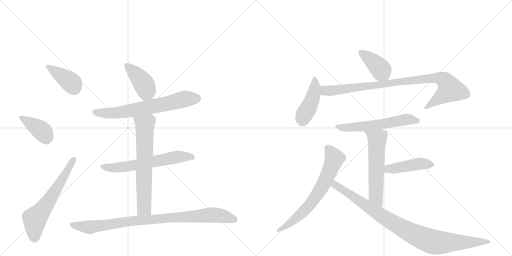
t = 0.00 s
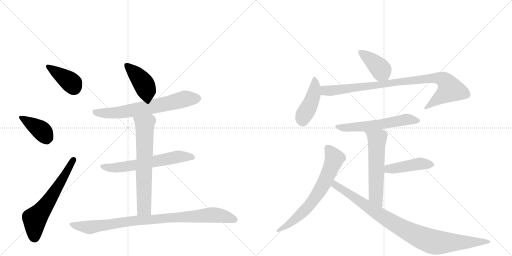
t = 2.38 s
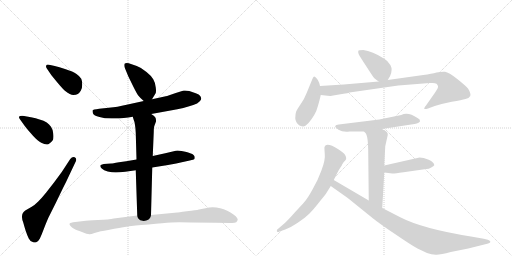
t = 4.75 s
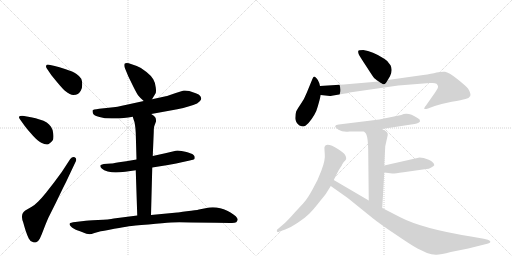
t = 7.13 s
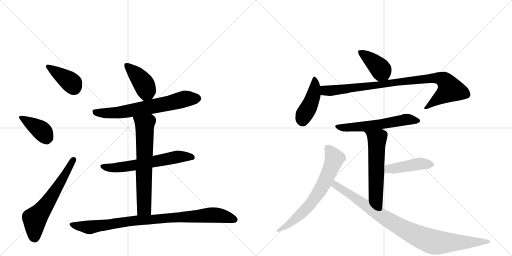
t = 9.51 s
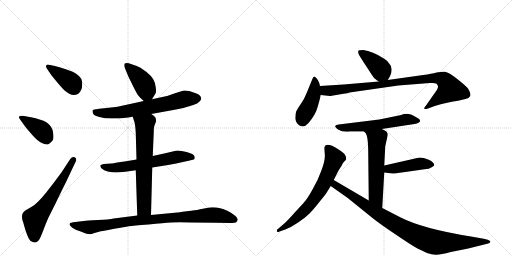
t = 11.89 s

The animated SVG that drew these frames (rendered in a browser with its animation timeline set to each time). Animation: 16 CSS @keyframes rules; one cycle of 11.89 s.

<svg version="1.1" viewBox="0 0 2048 1024" xmlns="http://www.w3.org/2000/svg">
  <g stroke="lightgray" stroke-dasharray="1,1" stroke-width="1" transform="scale(4, 4)">
    <line x1="0" y1="0" x2="256" y2="256"></line>
    <line x1="256" y1="0" x2="0" y2="256"></line>
    <line x1="128" y1="0" x2="128" y2="256"></line>
    <line x1="0" y1="128" x2="256" y2="128"></line>
    <line x1="256" y1="0" x2="512" y2="256"></line>
    <line x1="512" y1="0" x2="256" y2="256"></line>
    <line x1="384" y1="0" x2="384" y2="256"></line>
    <line x1="256" y1="128" x2="512" y2="128"></line>
  </g>
<g transform="scale(1, -1) translate(0, -850)">
   <style type="text/css">
    @keyframes keyframes0 {
      from {
       stroke: black;
       stroke-dashoffset: 393;
       stroke-width: 128;
       }
       56% {
       animation-timing-function: step-end;
       stroke: black;
       stroke-dashoffset: 0;
       stroke-width: 128;
       }
       to {
       stroke: black;
       stroke-width: 1024;
       }
       }
       #make-me-a-hanzi-animation-0 {
         animation: keyframes0 0.569824s both;
         animation-delay: 0.000000s;
         animation-timing-function: linear;
       }
    @keyframes keyframes1 {
      from {
       stroke: black;
       stroke-dashoffset: 392;
       stroke-width: 128;
       }
       56% {
       animation-timing-function: step-end;
       stroke: black;
       stroke-dashoffset: 0;
       stroke-width: 128;
       }
       to {
       stroke: black;
       stroke-width: 1024;
       }
       }
       #make-me-a-hanzi-animation-1 {
         animation: keyframes1 0.569010s both;
         animation-delay: 0.569824s;
         animation-timing-function: linear;
       }
    @keyframes keyframes2 {
      from {
       stroke: black;
       stroke-dashoffset: 617;
       stroke-width: 128;
       }
       67% {
       animation-timing-function: step-end;
       stroke: black;
       stroke-dashoffset: 0;
       stroke-width: 128;
       }
       to {
       stroke: black;
       stroke-width: 1024;
       }
       }
       #make-me-a-hanzi-animation-2 {
         animation: keyframes2 0.752116s both;
         animation-delay: 1.138835s;
         animation-timing-function: linear;
       }
    @keyframes keyframes3 {
      from {
       stroke: black;
       stroke-dashoffset: 416;
       stroke-width: 128;
       }
       58% {
       animation-timing-function: step-end;
       stroke: black;
       stroke-dashoffset: 0;
       stroke-width: 128;
       }
       to {
       stroke: black;
       stroke-width: 1024;
       }
       }
       #make-me-a-hanzi-animation-3 {
         animation: keyframes3 0.588542s both;
         animation-delay: 1.890951s;
         animation-timing-function: linear;
       }
    @keyframes keyframes4 {
      from {
       stroke: black;
       stroke-dashoffset: 680;
       stroke-width: 128;
       }
       69% {
       animation-timing-function: step-end;
       stroke: black;
       stroke-dashoffset: 0;
       stroke-width: 128;
       }
       to {
       stroke: black;
       stroke-width: 1024;
       }
       }
       #make-me-a-hanzi-animation-4 {
         animation: keyframes4 0.803385s both;
         animation-delay: 2.479492s;
         animation-timing-function: linear;
       }
    @keyframes keyframes5 {
      from {
       stroke: black;
       stroke-dashoffset: 625;
       stroke-width: 128;
       }
       67% {
       animation-timing-function: step-end;
       stroke: black;
       stroke-dashoffset: 0;
       stroke-width: 128;
       }
       to {
       stroke: black;
       stroke-width: 1024;
       }
       }
       #make-me-a-hanzi-animation-5 {
         animation: keyframes5 0.758626s both;
         animation-delay: 3.282878s;
         animation-timing-function: linear;
       }
    @keyframes keyframes6 {
      from {
       stroke: black;
       stroke-dashoffset: 668;
       stroke-width: 128;
       }
       68% {
       animation-timing-function: step-end;
       stroke: black;
       stroke-dashoffset: 0;
       stroke-width: 128;
       }
       to {
       stroke: black;
       stroke-width: 1024;
       }
       }
       #make-me-a-hanzi-animation-6 {
         animation: keyframes6 0.793620s both;
         animation-delay: 4.041504s;
         animation-timing-function: linear;
       }
    @keyframes keyframes7 {
      from {
       stroke: black;
       stroke-dashoffset: 918;
       stroke-width: 128;
       }
       75% {
       animation-timing-function: step-end;
       stroke: black;
       stroke-dashoffset: 0;
       stroke-width: 128;
       }
       to {
       stroke: black;
       stroke-width: 1024;
       }
       }
       #make-me-a-hanzi-animation-7 {
         animation: keyframes7 0.997070s both;
         animation-delay: 4.835124s;
         animation-timing-function: linear;
       }
    @keyframes keyframes8 {
      from {
       stroke: black;
       stroke-dashoffset: 401;
       stroke-width: 128;
       }
       57% {
       animation-timing-function: step-end;
       stroke: black;
       stroke-dashoffset: 0;
       stroke-width: 128;
       }
       to {
       stroke: black;
       stroke-width: 1024;
       }
       }
       #make-me-a-hanzi-animation-8 {
         animation: keyframes8 0.576335s both;
         animation-delay: 5.832194s;
         animation-timing-function: linear;
       }
    @keyframes keyframes9 {
      from {
       stroke: black;
       stroke-dashoffset: 438;
       stroke-width: 128;
       }
       59% {
       animation-timing-function: step-end;
       stroke: black;
       stroke-dashoffset: 0;
       stroke-width: 128;
       }
       to {
       stroke: black;
       stroke-width: 1024;
       }
       }
       #make-me-a-hanzi-animation-9 {
         animation: keyframes9 0.606445s both;
         animation-delay: 6.408529s;
         animation-timing-function: linear;
       }
    @keyframes keyframes10 {
      from {
       stroke: black;
       stroke-dashoffset: 920;
       stroke-width: 128;
       }
       75% {
       animation-timing-function: step-end;
       stroke: black;
       stroke-dashoffset: 0;
       stroke-width: 128;
       }
       to {
       stroke: black;
       stroke-width: 1024;
       }
       }
       #make-me-a-hanzi-animation-10 {
         animation: keyframes10 0.998698s both;
         animation-delay: 7.014974s;
         animation-timing-function: linear;
       }
    @keyframes keyframes11 {
      from {
       stroke: black;
       stroke-dashoffset: 583;
       stroke-width: 128;
       }
       65% {
       animation-timing-function: step-end;
       stroke: black;
       stroke-dashoffset: 0;
       stroke-width: 128;
       }
       to {
       stroke: black;
       stroke-width: 1024;
       }
       }
       #make-me-a-hanzi-animation-11 {
         animation: keyframes11 0.724447s both;
         animation-delay: 8.013672s;
         animation-timing-function: linear;
       }
    @keyframes keyframes12 {
      from {
       stroke: black;
       stroke-dashoffset: 576;
       stroke-width: 128;
       }
       65% {
       animation-timing-function: step-end;
       stroke: black;
       stroke-dashoffset: 0;
       stroke-width: 128;
       }
       to {
       stroke: black;
       stroke-width: 1024;
       }
       }
       #make-me-a-hanzi-animation-12 {
         animation: keyframes12 0.718750s both;
         animation-delay: 8.738118s;
         animation-timing-function: linear;
       }
    @keyframes keyframes13 {
      from {
       stroke: black;
       stroke-dashoffset: 443;
       stroke-width: 128;
       }
       59% {
       animation-timing-function: step-end;
       stroke: black;
       stroke-dashoffset: 0;
       stroke-width: 128;
       }
       to {
       stroke: black;
       stroke-width: 1024;
       }
       }
       #make-me-a-hanzi-animation-13 {
         animation: keyframes13 0.610514s both;
         animation-delay: 9.456868s;
         animation-timing-function: linear;
       }
    @keyframes keyframes14 {
      from {
       stroke: black;
       stroke-dashoffset: 679;
       stroke-width: 128;
       }
       69% {
       animation-timing-function: step-end;
       stroke: black;
       stroke-dashoffset: 0;
       stroke-width: 128;
       }
       to {
       stroke: black;
       stroke-width: 1024;
       }
       }
       #make-me-a-hanzi-animation-14 {
         animation: keyframes14 0.802572s both;
         animation-delay: 10.067383s;
         animation-timing-function: linear;
       }
    @keyframes keyframes15 {
      from {
       stroke: black;
       stroke-dashoffset: 940;
       stroke-width: 128;
       }
       75% {
       animation-timing-function: step-end;
       stroke: black;
       stroke-dashoffset: 0;
       stroke-width: 128;
       }
       to {
       stroke: black;
       stroke-width: 1024;
       }
       }
       #make-me-a-hanzi-animation-15 {
         animation: keyframes15 1.014974s both;
         animation-delay: 10.869954s;
         animation-timing-function: linear;
       }
</style>
<path d="M 205 550 Q 211 542 232 517 Q 253 492 261 486 Q 281 470 293 470 Q 305 470 311 474 Q 317 477 323 487 Q 329 496 329 512 Q 329 526 325 535 Q 319 545 306 554 Q 292 564 263 573 Q 235 582 219 586 L 201 590 Q 195 592 192 592 Q 186 592 185 588 Q 184 586 184 585 Q 184 580 188 575 L 205 550 Z" fill="lightgray"></path> 
<path d="M 99 346 Q 111 330 132 307 Q 153 284 165 279 Q 178 272 187 272 Q 191 272 195 274 Q 205 280 211 289 Q 214 295 214 304 Q 214 309 213 316 Q 211 333 204 343 Q 197 353 187 360 Q 177 367 155 373 Q 135 379 129 380 L 91 387 L 87 387 Q 79 387 77 384 Q 76 383 76 381 Q 76 378 79 374 L 99 346 Z" fill="lightgray"></path> 
<path d="M 247 162 L 216 120 L 184 79 Q 167 58 153 44 Q 139 30 127 23 L 101 8 Q 93 2 91 -3 Q 88 -8 88 -16 L 88 -19 Q 88 -27 93 -40 Q 97 -55 103 -74 Q 109 -92 115 -104 Q 121 -116 131 -118 Q 135 -120 139 -120 Q 142 -120 145 -119 Q 153 -116 159 -105 Q 165 -93 174 -69 Q 183 -45 193 -22 L 223 38 L 253 100 Q 266 125 275 145 L 301 200 Q 305 207 305 212 Q 305 218 299 221 Q 296 222 294 222 Q 287 222 281 214 L 247 162 Z" fill="lightgray"></path> 
<path d="M 608 453 L 622 476 Q 624 478 624 487 Q 624 492 623 500 Q 621 520 613 533 Q 606 546 586 562 Q 567 579 547 586 L 515 597 Q 510 598 507 598 Q 502 598 499 596 Q 497 594 497 589 Q 497 585 499 579 L 513 545 L 533 504 Q 547 476 553 468 Q 559 460 575 446 C 594 429 594 429 608 453 Z" fill="lightgray"></path> 
<path d="M 605 394 L 682 408 Q 711 413 733 418 Q 754 424 773 430 Q 791 436 798 444 Q 805 450 805 456 Q 805 460 801 466 Q 797 472 783 477 L 757 486 Q 748 488 740 488 L 735 488 Q 730 486 719 483 L 703 478 Q 671 466 663 465 L 608 453 L 575 446 L 511 432 Q 485 426 470 423 Q 455 421 435 419 L 397 415 Q 371 412 370 408 L 370 406 Q 370 402 372 396 Q 375 388 398 382 Q 417 376 447 376 L 456 376 Q 477 376 495 378 Q 513 380 531 383 L 605 394 Z" fill="lightgray"></path> 
<path d="M 609 180 L 672 190 Q 677 190 727 201 L 759 208 Q 776 212 778 214 Q 779 217 779 222 Q 779 226 773 231 Q 767 236 746 242 Q 725 248 710 248 Q 703 247 695 245 L 661 237 L 611 226 L 546 212 L 505 205 L 476 201 Q 449 196 445 196 L 415 194 Q 403 192 401 188 L 401 186 Q 401 182 407 176 Q 415 168 431 164 Q 447 161 463 160 Q 479 160 501 163 L 543 169 L 609 180 Z" fill="lightgray"></path> 
<path d="M 543 169 L 549 -12 C 550 -42 603 -40 604 -10 L 609 180 L 611 226 L 615 322 Q 615 342 618 348 L 624 364 L 624 368 Q 624 374 622 379 Q 619 386 605 394 C 580 411 522 412 531 383 L 535 370 Q 539 362 540 350 Q 542 339 543 318 L 546 212 L 543 169 Z" fill="lightgray"></path> 
<path d="M 549 -12 L 455 -24 Q 437 -28 392 -30 Q 347 -32 335 -34 L 301 -38 Q 281 -40 279 -44 Q 278 -45 278 -46 Q 278 -49 282 -54 Q 287 -61 296 -65 Q 305 -70 328 -78 Q 349 -87 357 -87 L 359 -87 Q 364 -87 378 -82 L 403 -75 Q 415 -73 457 -65 Q 499 -58 515 -55 Q 531 -53 594 -48 Q 657 -42 684 -40 Q 697 -39 717 -39 Q 738 -39 765 -40 Q 821 -40 863 -41 L 921 -42 L 928 -42 Q 940 -42 945 -39 Q 949 -34 951 -29 Q 951 -23 943 -15 Q 935 -8 922 0 Q 909 8 895 13 Q 881 18 866 20 Q 859 21 851 21 Q 844 21 837 20 L 796 12 Q 785 9 747 5 Q 710 0 709 0 L 604 -10 L 549 -12 Z" fill="lightgray"></path> 
<path d="M 1551 530 L 1560 545 Q 1572 570 1562 589 Q 1552 607 1537 615 Q 1489 646 1453 650 Q 1434 650 1433 646 Q 1432 639 1435 633 Q 1438 626 1465 585 Q 1492 543 1495 540 Q 1498 536 1515 524 C 1538 508 1538 508 1551 530 Z" fill="lightgray"></path> 
<path d="M 1280 506 L 1277 518 Q 1273 530 1266 537 Q 1260 543 1257 544 Q 1254 544 1250 535 L 1227 479 Q 1217 453 1203 434 Q 1190 415 1185 405 Q 1181 394 1181 377 Q 1182 359 1198 348 Q 1207 344 1213 344 Q 1220 344 1234 358 Q 1263 392 1271 424 Q 1280 455 1283 470 L 1280 506 Z" fill="lightgray"></path> 
<path d="M 1327 467 L 1374 475 Q 1392 477 1398 480 L 1593 508 L 1719 518 L 1730 518 Q 1741 518 1746 515 Q 1751 510 1752 505 Q 1754 499 1739 478 L 1704 428 Q 1694 416 1698 414 Q 1706 414 1712 416 L 1739 426 Q 1767 435 1807 443 Q 1848 450 1862 454 Q 1876 457 1881 466 Q 1885 475 1872 496 Q 1863 507 1829 534 Q 1795 561 1780 563 Q 1766 564 1746 560 Q 1727 555 1693 550 L 1551 530 L 1515 524 L 1375 512 L 1280 506 C 1250 504 1253 473 1283 470 L 1320 466 Q 1324 466 1327 467 Z" fill="lightgray"></path> 
<path d="M 1527 334 L 1658 354 Q 1679 358 1680 365 Q 1682 372 1670 378 Q 1632 404 1605 390 L 1517 372 L 1355 352 Q 1343 351 1341 346 Q 1339 341 1354 331 Q 1370 321 1398 324 L 1456 324 L 1527 334 Z" fill="lightgray"></path> 
<path d="M 1541 265 L 1551 310 Q 1551 316 1550 317 Q 1546 327 1527 334 C 1500 346 1436 346 1456 324 L 1462 318 Q 1473 307 1473 232 L 1475 48 C 1475 18 1527 -12 1529 18 L 1537 160 L 1537 188 L 1541 265 Z" fill="lightgray"></path> 
<path d="M 1537 160 L 1569 156 Q 1574 155 1614 161 L 1705 174 Q 1715 174 1725 180 Q 1735 186 1737 189 Q 1737 201 1715 211 Q 1693 220 1678 220 L 1537 188 C 1508 181 1507 164 1537 160 Z" fill="lightgray"></path> 
<path d="M 1335 130 L 1350 160 Q 1357 174 1367 188 Q 1368 192 1371 196 L 1375 202 Q 1376 204 1381 208 Q 1387 212 1384 222 L 1380 231 Q 1376 238 1353 253 Q 1305 283 1298 262 Q 1297 259 1299 235 Q 1302 211 1286 169 Q 1271 127 1250 92 Q 1230 56 1219 44 Q 1208 31 1179 0 Q 1151 -32 1136 -45 L 1108 -69 Q 1106 -76 1109 -77 Q 1111 -80 1118 -76 L 1141 -68 Q 1163 -60 1191 -41 Q 1220 -22 1237 -5 Q 1254 12 1279 44 Q 1305 76 1308 82 L 1323 106 L 1335 130 Z" fill="lightgray"></path> 
<path d="M 1475 48 L 1335 130 C 1309 145 1298 123 1323 106 L 1391 58 L 1490 -22 Q 1521 -47 1583 -88 Q 1644 -130 1670 -144 L 1708 -162 Q 1726 -168 1743 -169 Q 1760 -170 1803 -158 L 1873 -144 L 1949 -125 Q 1957 -123 1959 -121 Q 1967 -116 1951 -109 L 1935 -105 L 1884 -96 Q 1690 -65 1601 -19 L 1529 18 L 1475 48 Z" fill="lightgray"></path> 
      <clipPath id="make-me-a-hanzi-clip-0">
      <path d="M 205 550 Q 211 542 232 517 Q 253 492 261 486 Q 281 470 293 470 Q 305 470 311 474 Q 317 477 323 487 Q 329 496 329 512 Q 329 526 325 535 Q 319 545 306 554 Q 292 564 263 573 Q 235 582 219 586 L 201 590 Q 195 592 192 592 Q 186 592 185 588 Q 184 586 184 585 Q 184 580 188 575 L 205 550 Z" fill="lightgray"></path>
      </clipPath>
      <path clip-path="url(#make-me-a-hanzi-clip-0)" d="M 192 584 L 273 529 L 297 498 " fill="none" id="make-me-a-hanzi-animation-0" stroke-dasharray="265 530" stroke-linecap="round"></path>

      <clipPath id="make-me-a-hanzi-clip-1">
      <path d="M 99 346 Q 111 330 132 307 Q 153 284 165 279 Q 178 272 187 272 Q 191 272 195 274 Q 205 280 211 289 Q 214 295 214 304 Q 214 309 213 316 Q 211 333 204 343 Q 197 353 187 360 Q 177 367 155 373 Q 135 379 129 380 L 91 387 L 87 387 Q 79 387 77 384 Q 76 383 76 381 Q 76 378 79 374 L 99 346 Z" fill="lightgray"></path>
      </clipPath>
      <path clip-path="url(#make-me-a-hanzi-clip-1)" d="M 84 380 L 164 329 L 186 294 " fill="none" id="make-me-a-hanzi-animation-1" stroke-dasharray="264 528" stroke-linecap="round"></path>

      <clipPath id="make-me-a-hanzi-clip-2">
      <path d="M 247 162 L 216 120 L 184 79 Q 167 58 153 44 Q 139 30 127 23 L 101 8 Q 93 2 91 -3 Q 88 -8 88 -16 L 88 -19 Q 88 -27 93 -40 Q 97 -55 103 -74 Q 109 -92 115 -104 Q 121 -116 131 -118 Q 135 -120 139 -120 Q 142 -120 145 -119 Q 153 -116 159 -105 Q 165 -93 174 -69 Q 183 -45 193 -22 L 223 38 L 253 100 Q 266 125 275 145 L 301 200 Q 305 207 305 212 Q 305 218 299 221 Q 296 222 294 222 Q 287 222 281 214 L 247 162 Z" fill="lightgray"></path>
      </clipPath>
      <path clip-path="url(#make-me-a-hanzi-clip-2)" d="M 139 -102 L 139 -26 L 187 34 L 295 212 " fill="none" id="make-me-a-hanzi-animation-2" stroke-dasharray="489 978" stroke-linecap="round"></path>

      <clipPath id="make-me-a-hanzi-clip-3">
      <path d="M 608 453 L 622 476 Q 624 478 624 487 Q 624 492 623 500 Q 621 520 613 533 Q 606 546 586 562 Q 567 579 547 586 L 515 597 Q 510 598 507 598 Q 502 598 499 596 Q 497 594 497 589 Q 497 585 499 579 L 513 545 L 533 504 Q 547 476 553 468 Q 559 460 575 446 C 594 429 594 429 608 453 Z" fill="lightgray"></path>
      </clipPath>
      <path clip-path="url(#make-me-a-hanzi-clip-3)" d="M 505 591 L 542 556 L 578 510 L 586 484 L 577 462 " fill="none" id="make-me-a-hanzi-animation-3" stroke-dasharray="288 576" stroke-linecap="round"></path>

      <clipPath id="make-me-a-hanzi-clip-4">
      <path d="M 605 394 L 682 408 Q 711 413 733 418 Q 754 424 773 430 Q 791 436 798 444 Q 805 450 805 456 Q 805 460 801 466 Q 797 472 783 477 L 757 486 Q 748 488 740 488 L 735 488 Q 730 486 719 483 L 703 478 Q 671 466 663 465 L 608 453 L 575 446 L 511 432 Q 485 426 470 423 Q 455 421 435 419 L 397 415 Q 371 412 370 408 L 370 406 Q 370 402 372 396 Q 375 388 398 382 Q 417 376 447 376 L 456 376 Q 477 376 495 378 Q 513 380 531 383 L 605 394 Z" fill="lightgray"></path>
      </clipPath>
      <path clip-path="url(#make-me-a-hanzi-clip-4)" d="M 375 407 L 394 398 L 462 398 L 669 435 L 741 455 L 791 456 " fill="none" id="make-me-a-hanzi-animation-4" stroke-dasharray="552 1104" stroke-linecap="round"></path>

      <clipPath id="make-me-a-hanzi-clip-5">
      <path d="M 609 180 L 672 190 Q 677 190 727 201 L 759 208 Q 776 212 778 214 Q 779 217 779 222 Q 779 226 773 231 Q 767 236 746 242 Q 725 248 710 248 Q 703 247 695 245 L 661 237 L 611 226 L 546 212 L 505 205 L 476 201 Q 449 196 445 196 L 415 194 Q 403 192 401 188 L 401 186 Q 401 182 407 176 Q 415 168 431 164 Q 447 161 463 160 Q 479 160 501 163 L 543 169 L 609 180 Z" fill="lightgray"></path>
      </clipPath>
      <path clip-path="url(#make-me-a-hanzi-clip-5)" d="M 410 187 L 429 179 L 459 179 L 714 223 L 773 219 " fill="none" id="make-me-a-hanzi-animation-5" stroke-dasharray="497 994" stroke-linecap="round"></path>

      <clipPath id="make-me-a-hanzi-clip-6">
      <path d="M 543 169 L 549 -12 C 550 -42 603 -40 604 -10 L 609 180 L 611 226 L 615 322 Q 615 342 618 348 L 624 364 L 624 368 Q 624 374 622 379 Q 619 386 605 394 C 580 411 522 412 531 383 L 535 370 Q 539 362 540 350 Q 542 339 543 318 L 546 212 L 543 169 Z" fill="lightgray"></path>
      </clipPath>
      <path clip-path="url(#make-me-a-hanzi-clip-6)" d="M 539 378 L 579 351 L 577 18 L 556 -4 " fill="none" id="make-me-a-hanzi-animation-6" stroke-dasharray="540 1080" stroke-linecap="round"></path>

      <clipPath id="make-me-a-hanzi-clip-7">
      <path d="M 549 -12 L 455 -24 Q 437 -28 392 -30 Q 347 -32 335 -34 L 301 -38 Q 281 -40 279 -44 Q 278 -45 278 -46 Q 278 -49 282 -54 Q 287 -61 296 -65 Q 305 -70 328 -78 Q 349 -87 357 -87 L 359 -87 Q 364 -87 378 -82 L 403 -75 Q 415 -73 457 -65 Q 499 -58 515 -55 Q 531 -53 594 -48 Q 657 -42 684 -40 Q 697 -39 717 -39 Q 738 -39 765 -40 Q 821 -40 863 -41 L 921 -42 L 928 -42 Q 940 -42 945 -39 Q 949 -34 951 -29 Q 951 -23 943 -15 Q 935 -8 922 0 Q 909 8 895 13 Q 881 18 866 20 Q 859 21 851 21 Q 844 21 837 20 L 796 12 Q 785 9 747 5 Q 710 0 709 0 L 604 -10 L 549 -12 Z" fill="lightgray"></path>
      </clipPath>
      <path clip-path="url(#make-me-a-hanzi-clip-7)" d="M 284 -48 L 357 -59 L 512 -35 L 836 -10 L 892 -14 L 940 -29 " fill="none" id="make-me-a-hanzi-animation-7" stroke-dasharray="790 1580" stroke-linecap="round"></path>

      <clipPath id="make-me-a-hanzi-clip-8">
      <path d="M 1551 530 L 1560 545 Q 1572 570 1562 589 Q 1552 607 1537 615 Q 1489 646 1453 650 Q 1434 650 1433 646 Q 1432 639 1435 633 Q 1438 626 1465 585 Q 1492 543 1495 540 Q 1498 536 1515 524 C 1538 508 1538 508 1551 530 Z" fill="lightgray"></path>
      </clipPath>
      <path clip-path="url(#make-me-a-hanzi-clip-8)" d="M 1440 640 L 1509 588 L 1543 540 " fill="none" id="make-me-a-hanzi-animation-8" stroke-dasharray="273 546" stroke-linecap="round"></path>

      <clipPath id="make-me-a-hanzi-clip-9">
      <path d="M 1280 506 L 1277 518 Q 1273 530 1266 537 Q 1260 543 1257 544 Q 1254 544 1250 535 L 1227 479 Q 1217 453 1203 434 Q 1190 415 1185 405 Q 1181 394 1181 377 Q 1182 359 1198 348 Q 1207 344 1213 344 Q 1220 344 1234 358 Q 1263 392 1271 424 Q 1280 455 1283 470 L 1280 506 Z" fill="lightgray"></path>
      </clipPath>
      <path clip-path="url(#make-me-a-hanzi-clip-9)" d="M 1258 536 L 1254 470 L 1238 427 L 1216 391 L 1210 364 " fill="none" id="make-me-a-hanzi-animation-9" stroke-dasharray="310 620" stroke-linecap="round"></path>

      <clipPath id="make-me-a-hanzi-clip-10">
      <path d="M 1327 467 L 1374 475 Q 1392 477 1398 480 L 1593 508 L 1719 518 L 1730 518 Q 1741 518 1746 515 Q 1751 510 1752 505 Q 1754 499 1739 478 L 1704 428 Q 1694 416 1698 414 Q 1706 414 1712 416 L 1739 426 Q 1767 435 1807 443 Q 1848 450 1862 454 Q 1876 457 1881 466 Q 1885 475 1872 496 Q 1863 507 1829 534 Q 1795 561 1780 563 Q 1766 564 1746 560 Q 1727 555 1693 550 L 1551 530 L 1515 524 L 1375 512 L 1280 506 C 1250 504 1253 473 1283 470 L 1320 466 Q 1324 466 1327 467 Z" fill="lightgray"></path>
      </clipPath>
      <path clip-path="url(#make-me-a-hanzi-clip-10)" d="M 1288 501 L 1298 489 L 1331 488 L 1671 532 L 1767 535 L 1786 520 L 1801 493 L 1704 420 " fill="none" id="make-me-a-hanzi-animation-10" stroke-dasharray="792 1584" stroke-linecap="round"></path>

      <clipPath id="make-me-a-hanzi-clip-11">
      <path d="M 1527 334 L 1658 354 Q 1679 358 1680 365 Q 1682 372 1670 378 Q 1632 404 1605 390 L 1517 372 L 1355 352 Q 1343 351 1341 346 Q 1339 341 1354 331 Q 1370 321 1398 324 L 1456 324 L 1527 334 Z" fill="lightgray"></path>
      </clipPath>
      <path clip-path="url(#make-me-a-hanzi-clip-11)" d="M 1349 346 L 1376 339 L 1405 340 L 1517 352 L 1624 372 L 1672 367 " fill="none" id="make-me-a-hanzi-animation-11" stroke-dasharray="455 910" stroke-linecap="round"></path>

      <clipPath id="make-me-a-hanzi-clip-12">
      <path d="M 1541 265 L 1551 310 Q 1551 316 1550 317 Q 1546 327 1527 334 C 1500 346 1436 346 1456 324 L 1462 318 Q 1473 307 1473 232 L 1475 48 C 1475 18 1527 -12 1529 18 L 1537 160 L 1537 188 L 1541 265 Z" fill="lightgray"></path>
      </clipPath>
      <path clip-path="url(#make-me-a-hanzi-clip-12)" d="M 1469 319 L 1508 293 L 1503 65 L 1525 26 " fill="none" id="make-me-a-hanzi-animation-12" stroke-dasharray="448 896" stroke-linecap="round"></path>

      <clipPath id="make-me-a-hanzi-clip-13">
      <path d="M 1537 160 L 1569 156 Q 1574 155 1614 161 L 1705 174 Q 1715 174 1725 180 Q 1735 186 1737 189 Q 1737 201 1715 211 Q 1693 220 1678 220 L 1537 188 C 1508 181 1507 164 1537 160 Z" fill="lightgray"></path>
      </clipPath>
      <path clip-path="url(#make-me-a-hanzi-clip-13)" d="M 1543 167 L 1562 176 L 1676 195 L 1726 191 " fill="none" id="make-me-a-hanzi-animation-13" stroke-dasharray="315 630" stroke-linecap="round"></path>

      <clipPath id="make-me-a-hanzi-clip-14">
      <path d="M 1335 130 L 1350 160 Q 1357 174 1367 188 Q 1368 192 1371 196 L 1375 202 Q 1376 204 1381 208 Q 1387 212 1384 222 L 1380 231 Q 1376 238 1353 253 Q 1305 283 1298 262 Q 1297 259 1299 235 Q 1302 211 1286 169 Q 1271 127 1250 92 Q 1230 56 1219 44 Q 1208 31 1179 0 Q 1151 -32 1136 -45 L 1108 -69 Q 1106 -76 1109 -77 Q 1111 -80 1118 -76 L 1141 -68 Q 1163 -60 1191 -41 Q 1220 -22 1237 -5 Q 1254 12 1279 44 Q 1305 76 1308 82 L 1323 106 L 1335 130 Z" fill="lightgray"></path>
      </clipPath>
      <path clip-path="url(#make-me-a-hanzi-clip-14)" d="M 1311 258 L 1329 235 L 1336 209 L 1277 84 L 1209 -1 L 1164 -41 L 1113 -72 " fill="none" id="make-me-a-hanzi-animation-14" stroke-dasharray="551 1102" stroke-linecap="round"></path>

      <clipPath id="make-me-a-hanzi-clip-15">
      <path d="M 1475 48 L 1335 130 C 1309 145 1298 123 1323 106 L 1391 58 L 1490 -22 Q 1521 -47 1583 -88 Q 1644 -130 1670 -144 L 1708 -162 Q 1726 -168 1743 -169 Q 1760 -170 1803 -158 L 1873 -144 L 1949 -125 Q 1957 -123 1959 -121 Q 1967 -116 1951 -109 L 1935 -105 L 1884 -96 Q 1690 -65 1601 -19 L 1529 18 L 1475 48 Z" fill="lightgray"></path>
      </clipPath>
      <path clip-path="url(#make-me-a-hanzi-clip-15)" d="M 1338 121 L 1348 105 L 1541 -23 L 1696 -105 L 1765 -121 L 1952 -117 " fill="none" id="make-me-a-hanzi-animation-15" stroke-dasharray="812 1624" stroke-linecap="round"></path>

</g>
</svg>
